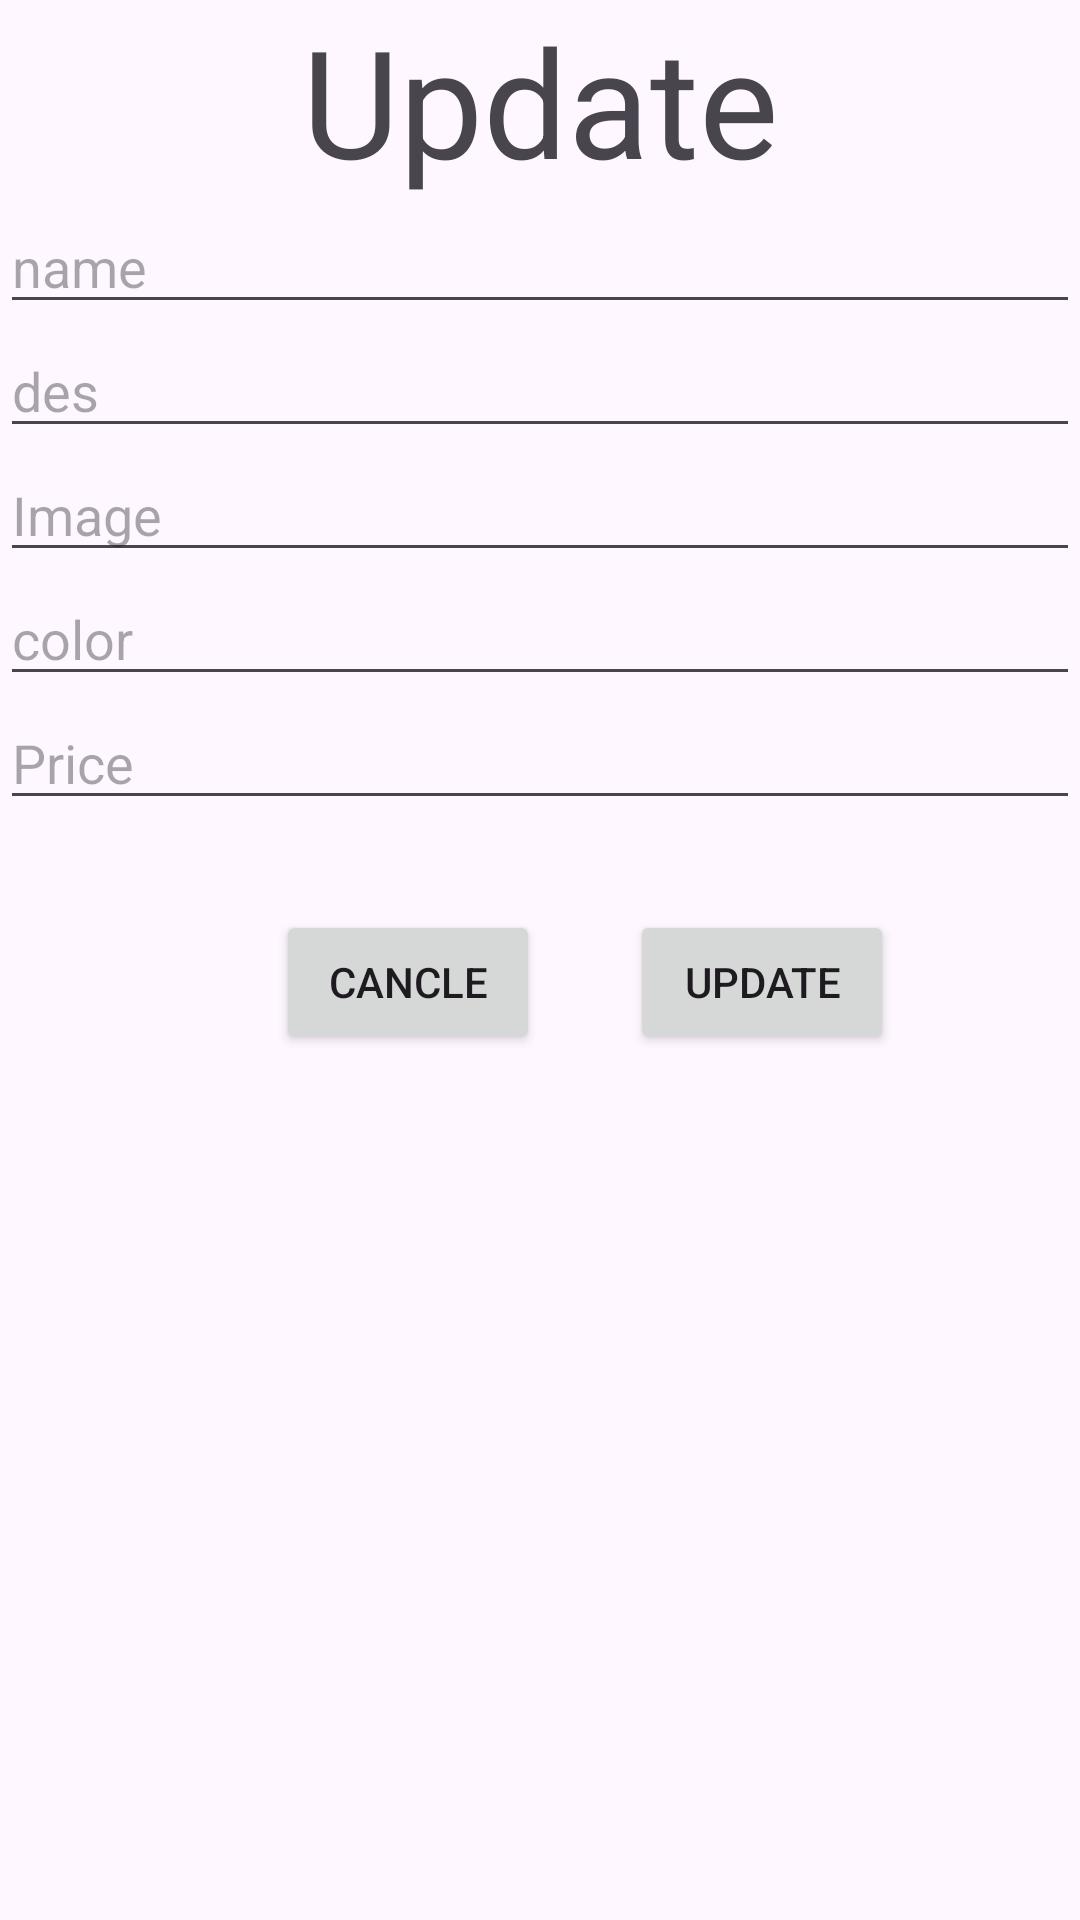

Produce the Android XML layout that renders to this screen, including the resource entries it uses.
<!-- AndroidManifest.xml: application theme Theme.Thi11_8_PH26008 -->
<!-- res/layout/layout_update.xml -->
<?xml version="1.0" encoding="utf-8"?>
<LinearLayout xmlns:android="http://schemas.android.com/apk/res/android"
    android:layout_width="match_parent"
    android:layout_height="match_parent"
    android:orientation="vertical">
    <TextView
        android:layout_width="match_parent"
        android:layout_height="wrap_content"
        android:text="Update"
        android:textSize="50dp"
        android:gravity="center"/>

    <EditText
        android:id="@+id/edtName"
        android:layout_width="match_parent"
        android:layout_height="wrap_content"
        android:hint="name"/>

    <EditText
        android:id="@+id/edtDes"
        android:layout_width="match_parent"
        android:layout_height="wrap_content"
        android:hint="des"/>

    <EditText
        android:id="@+id/edtImage"
        android:layout_width="match_parent"
        android:layout_height="wrap_content"
        android:hint="Image"/>

    <EditText
        android:id="@+id/edtColor"
        android:layout_width="match_parent"
        android:layout_height="wrap_content"
        android:hint="color"/>
    <EditText
        android:id="@+id/edtPrice"
        android:layout_width="match_parent"
        android:layout_height="wrap_content"
        android:hint="Price"/>

    <LinearLayout
        android:gravity="center"
        android:layout_width="match_parent"
        android:layout_height= "wrap_content"
        android:orientation="horizontal">
        <Button
            android:id="@+id/btnCancle"
            android:layout_margin="30dp"
            android:layout_width="wrap_content"
            android:layout_height="wrap_content"
            android:text="Cancle"/>

        <Button
            android:id="@+id/btnUpdate"
            android:layout_width="wrap_content"
            android:layout_height="wrap_content"
            android:text="Update"/>

    </LinearLayout>

</LinearLayout>
<!-- resources referenced by this layout -->
<resources>
  <style name="Theme.Thi11_8_PH26008" parent="Base.Theme.Thi11_8_PH26008" />
  <style name="Base.Theme.Thi11_8_PH26008" parent="Theme.Material3.DayNight.NoActionBar">
          
          
      </style>
</resources>
